Run: headless pygame with SDL's dummy video driver; simulated clock (each Clock.tick advances the game by its frame time, no real sleeping); random seed 0; keys injected as events and as key.get_pressed() state; no mouse input.
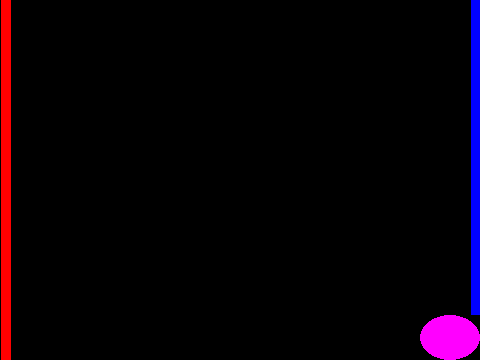
Frame 1 of 4 · flips 1–60 · no input
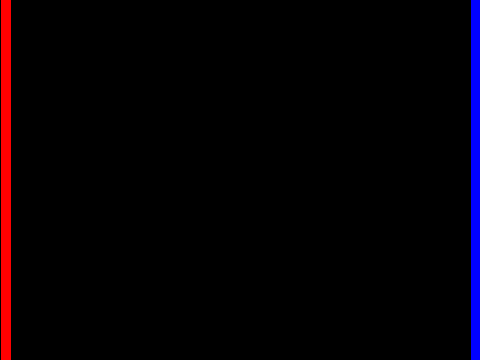
Frame 2 of 4 · flips 61–180 · tapped SPACE, RETURN · held RIGHT (→), D
Frame 3 of 4 · flips 181–300 · held DOWN (↓), S · screen unchanged from frame 2, image omitted
Frame 4 of 4 · flips 301–420 · held LEFT (←), A, UP (↑), W · screen unchanged from frame 3, image omitted

The pygame program that drew these frames:

import pygame
import sys


WINDOW_SIZE: tuple[int, int]  = (480, 360)
WINDOW_TITLE: str = "pygame_step_13" # Titre de la fenêtre du jeu
# Définir le demi-décalage et l'épaisseur des bords de la fenêtre de jeu
WINDOW_BORDER_LINE_OFFSET = 10
# Liste des bords où le rebond est possible
WINDOW_BORDERS_NAME: list[str] = ["left", "right"]
# Couleur des bords
WINDOW_BORDERS_COLOR: dict[str, str] = {"left" : "red", "right" : "blue", "top" : "yellow", "bottom" : "grey"}
FPS: int = 24 # Frame Per Second = taux de rafraîchissement de l'affichage par seconde


# Définir la classe des acteurs
class Actor:
    __position: pygame.Vector2
    __size: pygame.Vector2
    __speed: pygame.Vector2
    
    def __init__(self, position: pygame.Vector2, size: pygame.Vector2, speed: pygame.Vector2) -> None:
        self.__position = position
        self.__size = size
        self.__speed = speed

    @property
    def position(self) -> pygame.Vector2:
        return self.__position

    @property
    def size(self) -> pygame.Vector2:
        return self.__size

    @property
    def speed(self) -> pygame.Vector2:
        return self.__speed

    def __move(self) -> None:
        self.__position += self.__speed

    def update(self) -> None:
        self.__move()


# Définir la classe des sprites des acteurs
# class ActorPseudoSprite():
class ActorSprite(pygame.sprite.Sprite):
    __actor: Actor
    __color: pygame.Color
    __image: pygame.Surface # Image de l'acteur
    __rect: pygame.Rect     # Rectangle de déplacement de l'image

    def __init__(self, actor: Actor, color: pygame.Color) -> None:
        super().__init__()
        self.__actor = actor
        self.__color = color
        self.__init_image()
        self.__init_rect()

    # Getter nécessaire pour la classe pygame.sprite.Group
    @property
    def image(self) -> pygame.Surface:
        return self.__image

    # Getter nécessaire pour gérer les collisions
    @property
    def rect(self) -> pygame.Rect:
        return self.__rect

    # Définir l'image affichée pour l'acteur
    def __init_image(self) -> None:
        # Créer une surface pour déposer l'image de l'acteur
        self.__image = pygame.Surface(self.__actor.size)
        # Dessiner sur l'image une ellipse de la couleur choisie à la création de l'image
        pygame.draw.ellipse(self.__image, self.__color, ((0, 0), self.__actor.size))

    # Définir le rectangle qui recevra l'image de l'acteur
    def __init_rect(self) -> None:
        # Créer un rectangle à partir de l'image
        self.__rect = self.__image.get_rect()
        # Déplacer le rectangle à la position de l'acteur
        self.__rect.update(self.__actor.position, self.__actor.size)

    def update(self) -> None:
        self.__actor.update()
        self.__rect.update(self.__actor.position, self.__actor.size)

    # Dessiner l'image de l'acteur sur la surface indiquée
    # Les coordonnées sont celles de la position du coin
    # supérieur gauche du rectangle mis à jour par update()
    def draw(self, surface: pygame.Surface) -> None:
        surface.blit(self.__image, self.__rect.topleft)


class Game:
    __screen: pygame.Surface
    __screen_borders_lines: dict[str, pygame.Rect]
    __is_running: bool
    __clock: pygame.time.Clock
    # __actors_pseudo_sprites: list[ActorPseudoSprite]
    __actors_sprites: list[ActorSprite]

    def __init__(self) -> None:
        pygame.init()
        self.__clock = pygame.time.Clock()
        self.__is_running = False
        self.__init_screen()
        self.__init_actors()
     
    def __init_screen(self) -> None:
        self.__screen = pygame.display.set_mode(WINDOW_SIZE)
        pygame.display.set_caption(WINDOW_TITLE)

    # Initialiser les acteurs et leurs sprites
    def __init_actors(self) -> None:
        self.__actors_sprites = []
        actor = Actor(
                       pygame.Vector2(120, 90),
                       pygame.Vector2(60, 45),
                       pygame.Vector2(5, 3.75)
                     )
        actor_sprite = ActorSprite(actor, pygame.Color(pygame.color.THECOLORS["magenta"]))
        self.__actors_sprites.append(actor_sprite)
    
    def __handle_events(self, event: pygame.event.Event) -> None:
        if event.type == pygame.QUIT:
            self.__is_running = False
            pygame.quit()
            # Terminer le processus Python
            sys.exit()

    # Créer les lignes des bords de l'écran
    def __draw_screen_borders(self) -> None:
        # Initialiser le dictionnaire des lignes des bords
        self.__screen_borders_lines = {}
        # Récupérer le rectangle de l'écran
        screen_rect = self.__screen.get_rect()
        # Définir les caractéristiques des bords
        screen_borders = {
                          "left":   {"offset": pygame.Vector2(+1, 0), "start": screen_rect.topleft,    "end": screen_rect.bottomleft},
                          "right":  {"offset": pygame.Vector2(-1, 0), "start": screen_rect.topright,   "end": screen_rect.bottomright},
                          "top":    {"offset": pygame.Vector2(0, +1), "start": screen_rect.topleft,    "end": screen_rect.topright },
                          "bottom": {"offset": pygame.Vector2(0, -1), "start": screen_rect.bottomleft, "end": screen_rect.bottomright}
        }
        # Boucle de création des bords
        for border_name in WINDOW_BORDERS_NAME:
            # Calcul du décalage intérieur
            offset = WINDOW_BORDER_LINE_OFFSET * screen_borders[border_name]["offset"] // 2
            # Dessin de la ligne concerné avec ajour direct dans le dictionnaire des bords
            border_line = pygame.draw.line(
                self.__screen,
                pygame.color.THECOLORS[WINDOW_BORDERS_COLOR[border_name]],
                pygame.Vector2(screen_borders[border_name]["start"]) + offset,
                pygame.Vector2(screen_borders[border_name]["end"]) + offset,
                width = WINDOW_BORDER_LINE_OFFSET
            )
            self.__screen_borders_lines[border_name] = border_line

    # Détecter la collision avec la bordure droite
    # en utilisant la détection de collision entre rectangles
    def __handle_borders_collisions(self) -> None:
        for actor_sprite in self.__actors_sprites:
            for screen_border_name, screen_border_line in self.__screen_borders_lines.items():
                if actor_sprite.rect.colliderect(screen_border_line):
                    print(f"Collision at {screen_border_name} !")


    # Mettre à jour les sprites des acteurs
    def __update_actors(self) -> None:
        for actor_sprite in self.__actors_sprites:
            actor_sprite.update()

    # Dessiner les sprites des acteurs
    def __draw_actors(self) -> None:
        for actor_sprite in self.__actors_sprites:
            actor_sprite.draw(self.__screen)

    def run(self) -> None:
        self.__is_running = True
        while self.__is_running:
            # Maintenir le taux de rafraîchissement
            self.__clock.tick_busy_loop(FPS)
            for event in pygame.event.get():
                self.__handle_events(event)
            # Remplir le fonds de l'écran
            self.__screen.fill(pygame.color.THECOLORS["black"])
            # Dessiner les bords
            self.__draw_screen_borders()
            # Détecter les collisions avec les bords
            self.__handle_borders_collisions()
            # Mettre à jour les acteurs
            self.__update_actors()
            # Dessiner les acteurs
            self.__draw_actors()
            # Rafraîchir l'affichage de tout l'écran
            pygame.display.flip()


# Instancier le jeu (Singleton)
game = Game()
# Démarrer le jeu
game.run()
